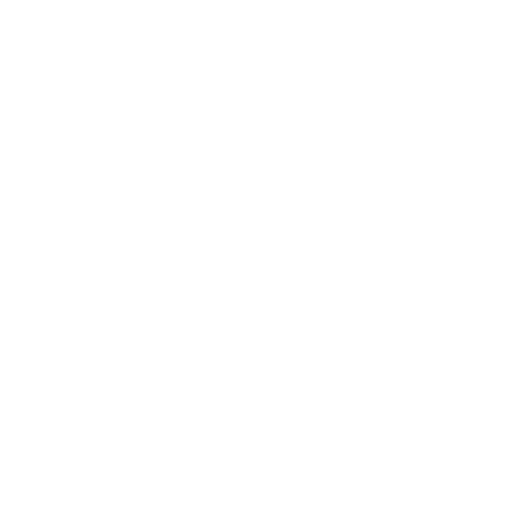
t = 0.00 s
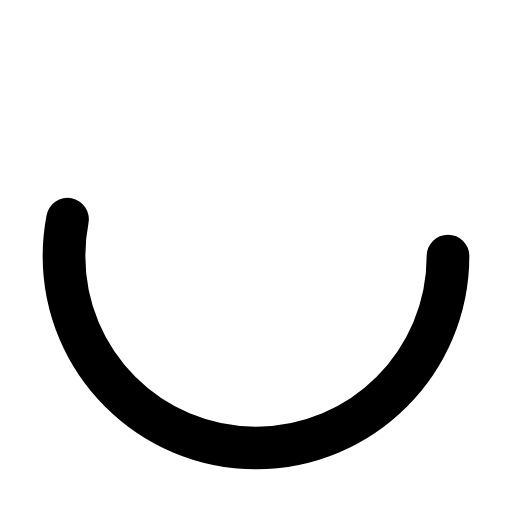
t = 0.30 s
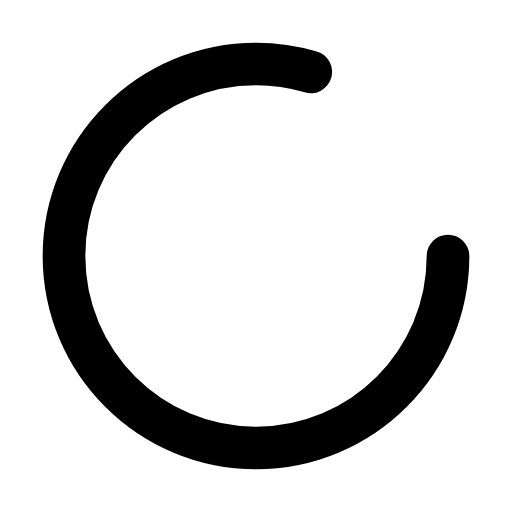
t = 0.45 s
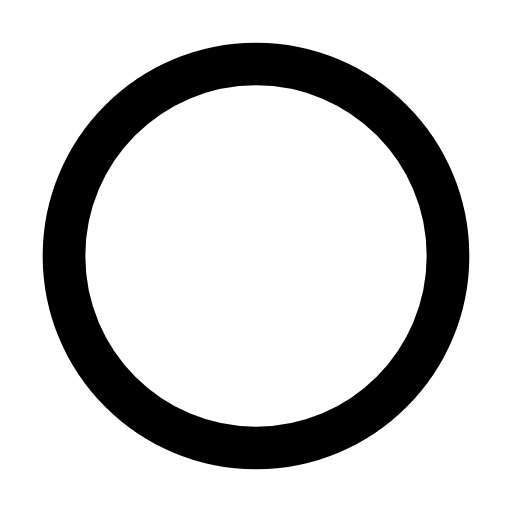
t = 0.70 s
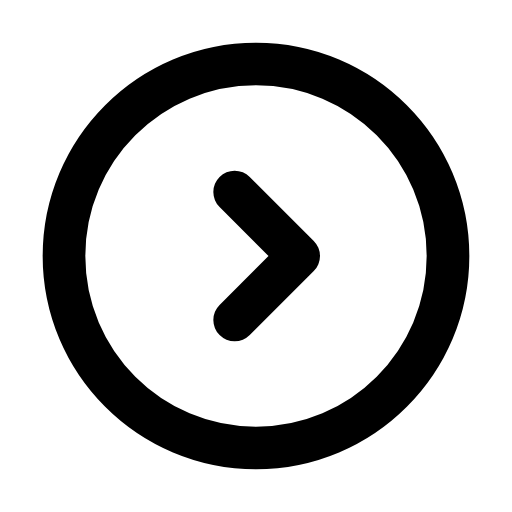
t = 1.00 s
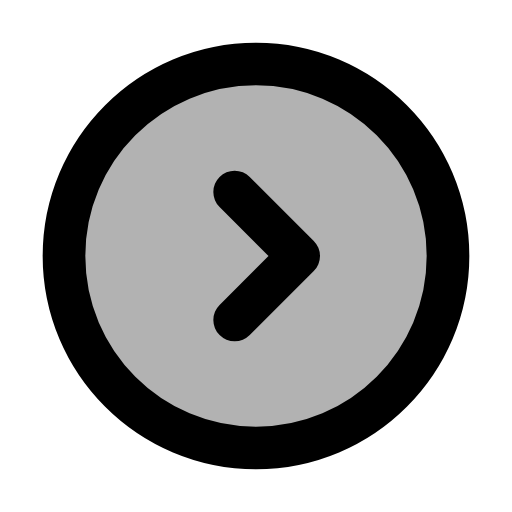
t = 1.25 s

The animated SVG that drew these frames (rendered in a browser with its animation timeline set to each time). Animation: 3 SMIL elements (animate=3); one cycle of 1.25 s.

<svg xmlns="http://www.w3.org/2000/svg" width="24" height="24" viewBox="0 0 24 24"><g stroke="currentColor" stroke-linecap="round" stroke-linejoin="round" stroke-width="2"><path fill="currentColor" fill-opacity="0" stroke-dasharray="60" d="M21 12c0 4.97 -4.03 9 -9 9c-4.97 0 -9 -4.03 -9 -9c0 -4.97 4.03 -9 9 -9c4.97 0 9 4.03 9 9Z"><animate fill="freeze" attributeName="stroke-dashoffset" dur="0.6s" values="60;0"/><animate fill="freeze" attributeName="fill-opacity" begin="1.1s" dur="0.15s" to=".3"/></path><path fill="none" stroke-dasharray="8" stroke-dashoffset="8" d="M14 12l-3 -3M14 12l-3 3"><animate fill="freeze" attributeName="stroke-dashoffset" begin="0.7s" dur="0.4s" to="0"/></path></g></svg>
